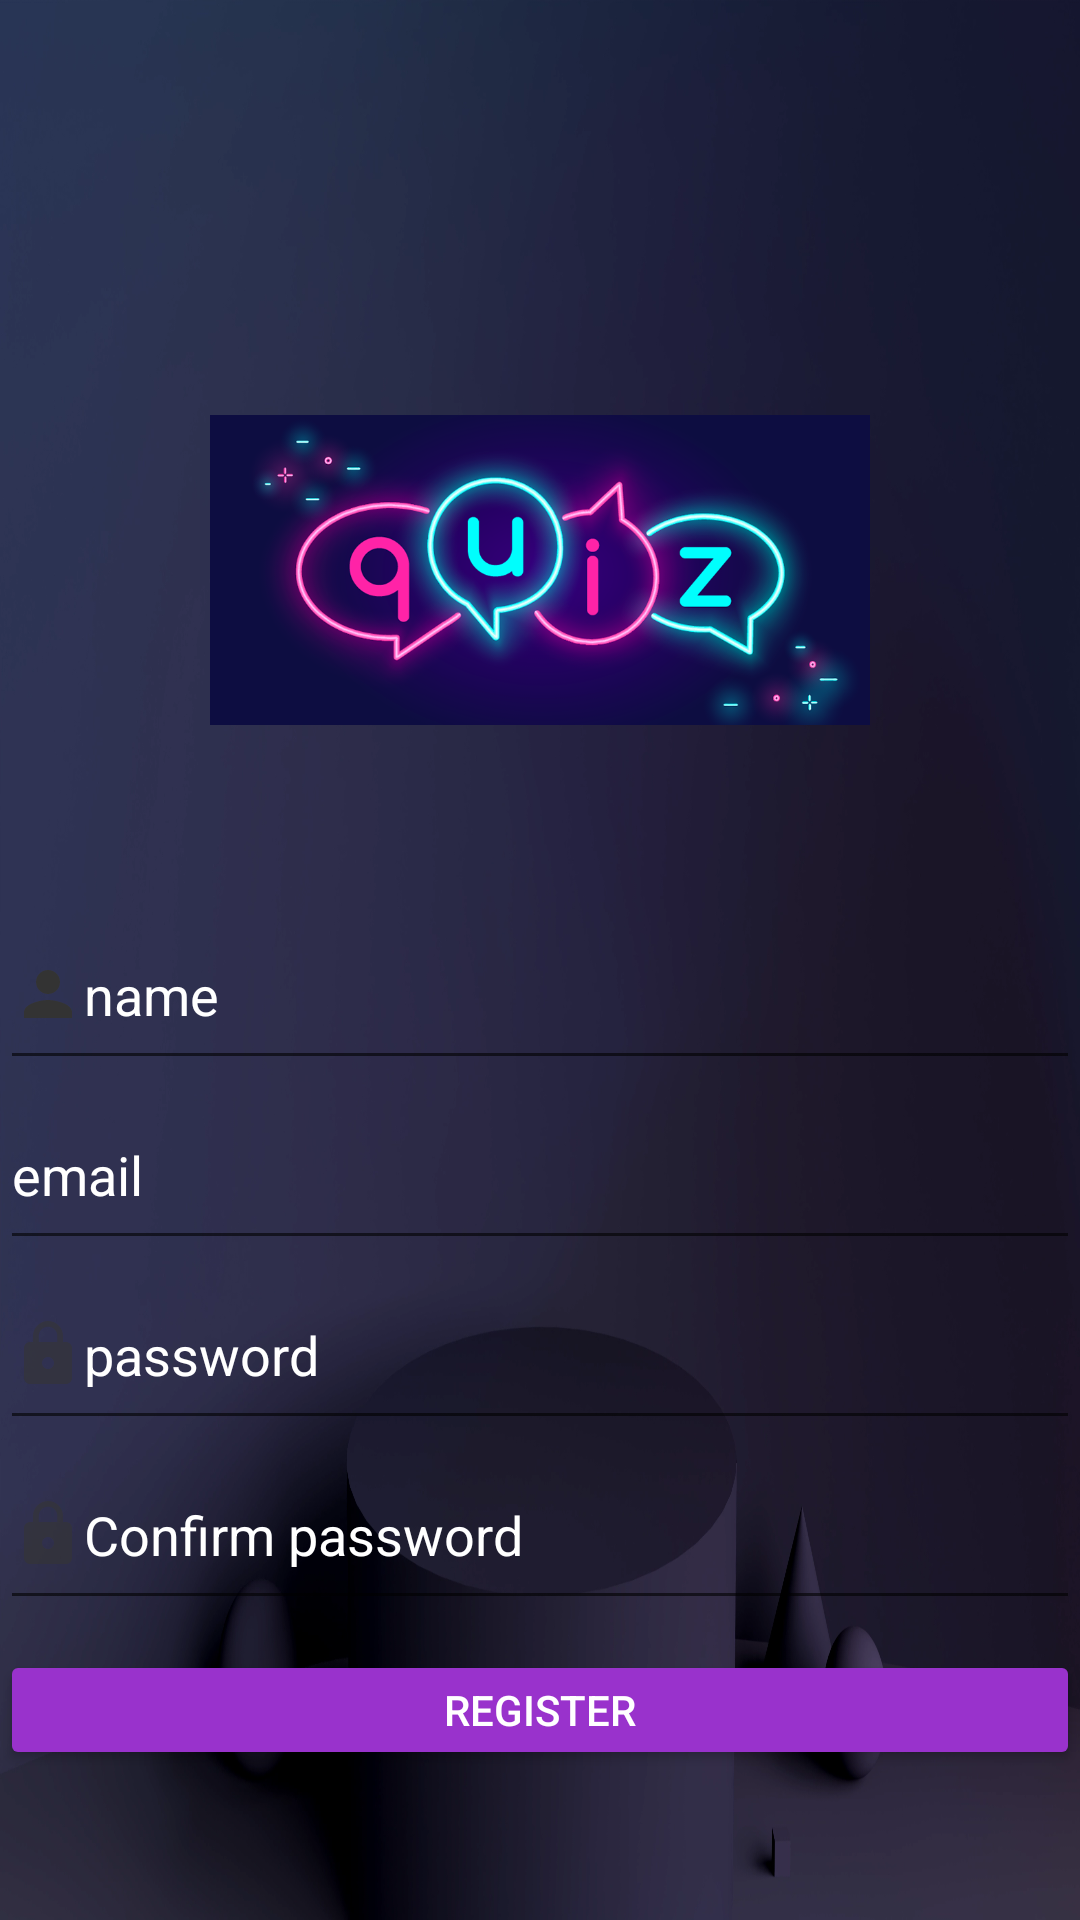

Write the Android layout XML for this screen, with the resource values it uses.
<!-- AndroidManifest.xml: application theme Theme.TestApp -->
<!-- res/layout/activity_register.xml -->
<?xml version="1.0" encoding="utf-8"?>
<LinearLayout xmlns:android="http://schemas.android.com/apk/res/android"
    xmlns:app="http://schemas.android.com/apk/res-auto"
    xmlns:tools="http://schemas.android.com/tools"
    android:layout_width="match_parent"
    android:layout_height="match_parent"
    android:orientation="vertical"
    tools:context=".RegisterActivity"
    android:paddingTop="80dp"
    android:background="@drawable/background">
    <ImageView
        android:id="@+id/imageView2"
        android:layout_width="220dp"
        android:layout_height="220dp"
        app:srcCompat="@drawable/logoquizz"
        android:layout_gravity="center"/>
    <EditText
        android:id="@+id/Name2"
        android:layout_width="match_parent"
        android:layout_height="60dp"
        android:drawableStart="@drawable/ic_person"
        android:ems="10"
        android:hint="name"
        android:inputType="text"
        android:textColorHint="@color/white"
        android:textColor="@color/white"
        />

    <EditText
        android:id="@+id/Email2"
        android:layout_width="match_parent"
        android:layout_height="60dp"
        android:drawableStart="@drawable/ic_email"
        android:ems="10"
        android:hint="email"
        android:inputType="textEmailAddress"
        android:textColorHint="@color/white"
        android:textColor="@color/white"
        />

    <EditText
        android:id="@+id/Password2"
        android:layout_width="match_parent"
        android:layout_height="60dp"
        android:ems="10"
        android:inputType="textPassword"
        android:hint="password"
        android:drawableStart="@drawable/ic_password"
        android:textColorHint="@color/white"
        android:textColor="@color/white"/>
    <EditText
        android:id="@+id/Password3"
        android:layout_width="match_parent"
        android:layout_height="60dp"
        android:ems="10"
        android:inputType="textPassword"
        android:hint="@string/confirm"
        android:drawableStart="@drawable/ic_password"
        android:textColorHint="@color/white"
        android:textColor="@color/white"
        android:layout_marginBottom="10dp"/>

    <Button
        android:id="@+id/button1"
        android:layout_width="match_parent"
        android:layout_height="40dp"
        android:text="Register"
        android:backgroundTint="@color/custompurple"
        android:textColor="@color/white" />



</LinearLayout>
<!-- resources referenced by this layout -->
<resources>
  <color name="custompurple">#9932CC</color>
  <color name="white">#FFFFFFFF</color>
  <!-- drawable background: png bitmap (drawable, 113288 bytes) -->
  <!-- drawable ic_password (drawable-anydpi) -->
  <vector xmlns:android="http://schemas.android.com/apk/res/android"
      android:width="24dp"
      android:height="24dp"
      android:viewportWidth="24"
      android:viewportHeight="24"
      android:tint="#333333"
      android:alpha="0.6">
    <path
        android:fillColor="@android:color/black"
        android:pathData="M18,8h-1L17,6c0,-2.76 -2.24,-5 -5,-5S7,3.24 7,6v2L6,8c-1.1,0 -2,0.9 -2,2v10c0,1.1 0.9,2 2,2h12c1.1,0 2,-0.9 2,-2L20,10c0,-1.1 -0.9,-2 -2,-2zM12,17c-1.1,0 -2,-0.9 -2,-2s0.9,-2 2,-2 2,0.9 2,2 -0.9,2 -2,2zM15.1,8L8.9,8L8.9,6c0,-1.71 1.39,-3.1 3.1,-3.1 1.71,0 3.1,1.39 3.1,3.1v2z"/>
  </vector>
  <!-- drawable ic_person (drawable) -->
  <vector android:height="24dp" android:tint="#333333"
      android:viewportHeight="24" android:viewportWidth="24"
      android:width="24dp" xmlns:android="http://schemas.android.com/apk/res/android">
      <path android:fillColor="#333333" android:pathData="M12,12c2.21,0 4,-1.79 4,-4s-1.79,-4 -4,-4 -4,1.79 -4,4 1.79,4 4,4zM12,14c-2.67,0 -8,1.34 -8,4v2h16v-2c0,-2.66 -5.33,-4 -8,-4z"/>
  </vector>
  <!-- drawable logoquizz: png bitmap (drawable, 291106 bytes) -->
  <string name="confirm">Confirm password</string>
  <style name="Theme.TestApp" parent="Theme.MaterialComponents.DayNight.DarkActionBar">
          
          <item name="colorPrimary">@color/custompurple</item>
          <item name="colorPrimaryVariant">@color/custompurple</item>
          <item name="colorOnPrimary">@color/white</item>
          
          <item name="colorSecondary">@color/teal_200</item>
          <item name="colorSecondaryVariant">@color/teal_700</item>
          <item name="colorOnSecondary">@color/black</item>
          
          <item name="android:statusBarColor" tools:targetApi="l">?attr/colorPrimaryVariant</item>
          
      </style>
  <color name="teal_200">#FF03DAC5</color>
  <color name="teal_700">#FF018786</color>
  <color name="black">#FF000000</color>
</resources>
